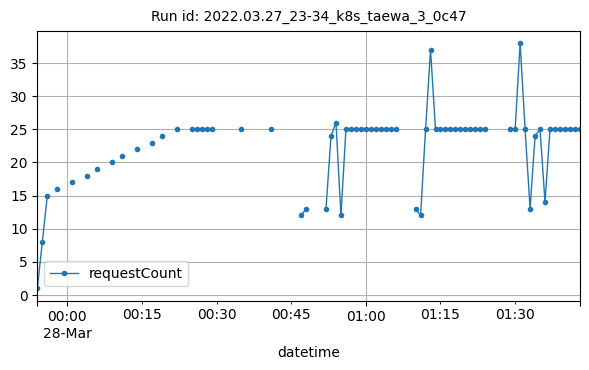

Values plotted in this chart, from the file beside it:
datetime, requestCount
2022-03-27T23:54:00Z, 1
2022-03-27T23:55:00Z, 8
2022-03-27T23:56:00Z, 15
2022-03-27T23:58:00Z, 16
2022-03-28T00:01:00Z, 17
2022-03-28T00:04:00Z, 18
2022-03-28T00:06:00Z, 19
2022-03-28T00:09:00Z, 20
2022-03-28T00:11:00Z, 21
2022-03-28T00:14:00Z, 22
2022-03-28T00:17:00Z, 23
2022-03-28T00:19:00Z, 24
2022-03-28T00:22:00Z, 25
2022-03-28T00:25:00Z, 25
2022-03-28T00:26:00Z, 25
2022-03-28T00:27:00Z, 25
2022-03-28T00:28:00Z, 25
2022-03-28T00:29:00Z, 25
2022-03-28T00:35:00Z, 25
2022-03-28T00:41:00Z, 25
2022-03-28T00:47:00Z, 12
2022-03-28T00:48:00Z, 13
2022-03-28T00:52:00Z, 13
2022-03-28T00:53:00Z, 24
2022-03-28T00:54:00Z, 26
2022-03-28T00:55:00Z, 12
2022-03-28T00:56:00Z, 25
2022-03-28T00:57:00Z, 25
2022-03-28T00:58:00Z, 25
2022-03-28T00:59:00Z, 25
2022-03-28T01:00:00Z, 25
2022-03-28T01:01:00Z, 25
2022-03-28T01:02:00Z, 25
2022-03-28T01:03:00Z, 25
2022-03-28T01:04:00Z, 25
2022-03-28T01:05:00Z, 25
2022-03-28T01:06:00Z, 25
2022-03-28T01:10:00Z, 13
2022-03-28T01:11:00Z, 12
2022-03-28T01:12:00Z, 25
2022-03-28T01:13:00Z, 37
2022-03-28T01:14:00Z, 25
2022-03-28T01:15:00Z, 25
2022-03-28T01:16:00Z, 25
2022-03-28T01:17:00Z, 25
2022-03-28T01:18:00Z, 25
2022-03-28T01:19:00Z, 25
2022-03-28T01:20:00Z, 25
2022-03-28T01:21:00Z, 25
2022-03-28T01:22:00Z, 25
2022-03-28T01:23:00Z, 25
2022-03-28T01:24:00Z, 25
2022-03-28T01:29:00Z, 25
2022-03-28T01:30:00Z, 25
2022-03-28T01:31:00Z, 38
2022-03-28T01:32:00Z, 25
2022-03-28T01:33:00Z, 13
2022-03-28T01:34:00Z, 24
2022-03-28T01:35:00Z, 25
2022-03-28T01:36:00Z, 14
... 7 more rows
